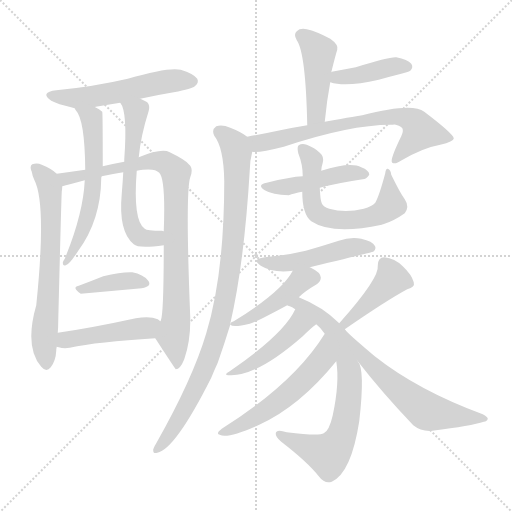
t = 0.00 s
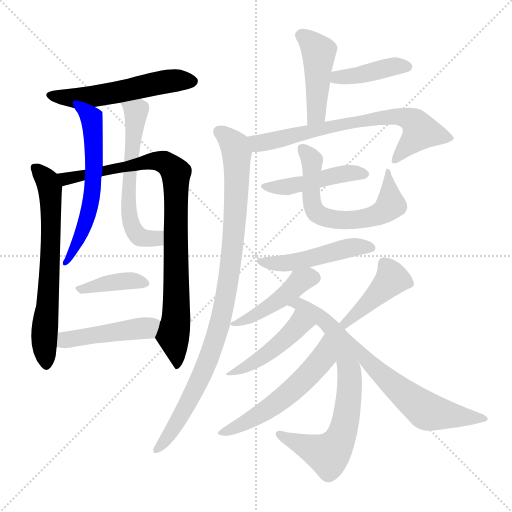
t = 2.84 s
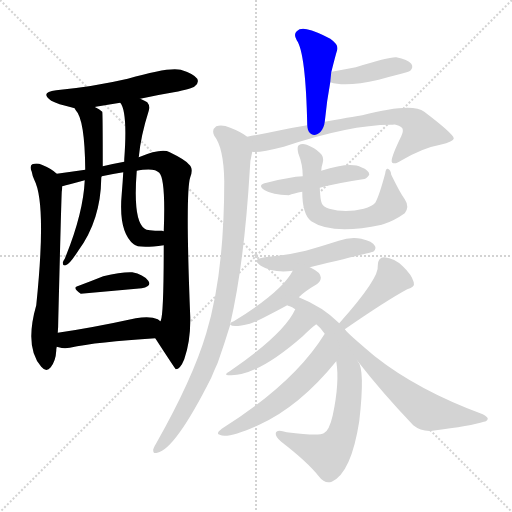
t = 5.68 s
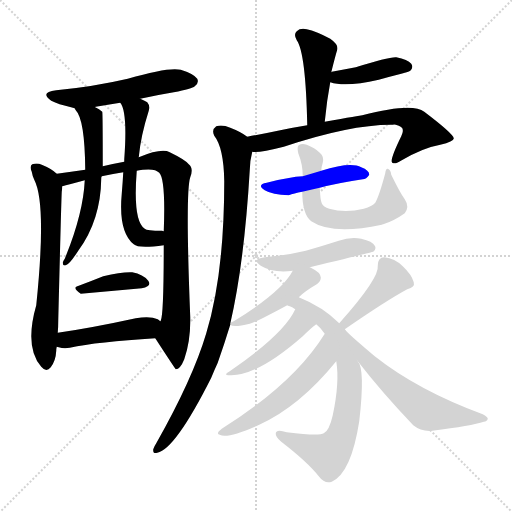
t = 8.52 s
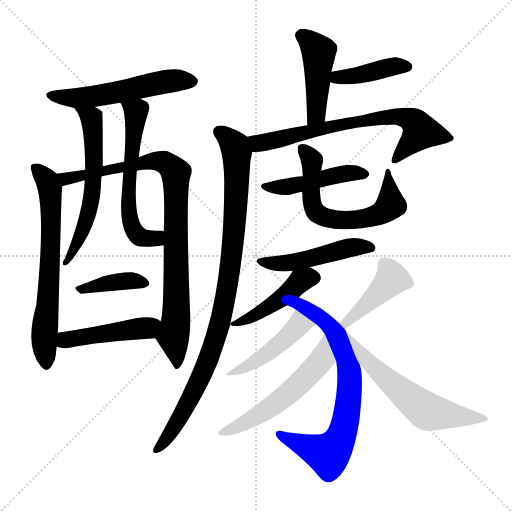
t = 11.37 s
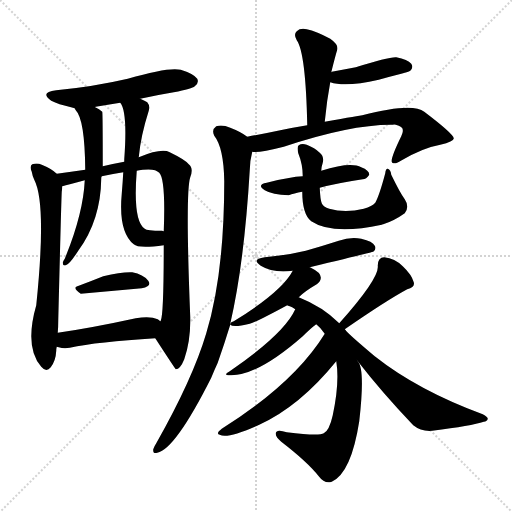
t = 14.21 s

The animated SVG that drew these frames (rendered in a browser with its animation timeline set to each time). Animation: 20 CSS @keyframes rules; one cycle of 14.21 s.

<svg version="1.1" viewBox="0 0 1024 1024" xmlns="http://www.w3.org/2000/svg">
  <g stroke="lightgray" stroke-dasharray="1,1" stroke-width="1" transform="scale(4, 4)">
    <line x1="0" y1="0" x2="256" y2="256"></line>
    <line x1="256" y1="0" x2="0" y2="256"></line>
    <line x1="128" y1="0" x2="128" y2="256"></line>
    <line x1="0" y1="128" x2="256" y2="128"></line>
  </g>
<g transform="scale(1, -1) translate(0, -900)">
   <style type="text/css">
    @keyframes keyframes0 {
      from {
       stroke: blue;
       stroke-dashoffset: 539;
       stroke-width: 128;
       }
       64% {
       animation-timing-function: step-end;
       stroke: blue;
       stroke-dashoffset: 0;
       stroke-width: 128;
       }
       to {
       stroke: black;
       stroke-width: 1024;
       }
       }
       #make-me-a-hanzi-animation-0 {
         animation: keyframes0 0.688639s both;
         animation-delay: 0.000000s;
         animation-timing-function: linear;
       }
    @keyframes keyframes1 {
      from {
       stroke: blue;
       stroke-dashoffset: 659;
       stroke-width: 128;
       }
       68% {
       animation-timing-function: step-end;
       stroke: blue;
       stroke-dashoffset: 0;
       stroke-width: 128;
       }
       to {
       stroke: black;
       stroke-width: 1024;
       }
       }
       #make-me-a-hanzi-animation-1 {
         animation: keyframes1 0.786296s both;
         animation-delay: 0.688639s;
         animation-timing-function: linear;
       }
    @keyframes keyframes2 {
      from {
       stroke: blue;
       stroke-dashoffset: 889;
       stroke-width: 128;
       }
       74% {
       animation-timing-function: step-end;
       stroke: blue;
       stroke-dashoffset: 0;
       stroke-width: 128;
       }
       to {
       stroke: black;
       stroke-width: 1024;
       }
       }
       #make-me-a-hanzi-animation-2 {
         animation: keyframes2 0.973470s both;
         animation-delay: 1.474935s;
         animation-timing-function: linear;
       }
    @keyframes keyframes3 {
      from {
       stroke: blue;
       stroke-dashoffset: 585;
       stroke-width: 128;
       }
       66% {
       animation-timing-function: step-end;
       stroke: blue;
       stroke-dashoffset: 0;
       stroke-width: 128;
       }
       to {
       stroke: black;
       stroke-width: 1024;
       }
       }
       #make-me-a-hanzi-animation-3 {
         animation: keyframes3 0.726074s both;
         animation-delay: 2.448405s;
         animation-timing-function: linear;
       }
    @keyframes keyframes4 {
      from {
       stroke: blue;
       stroke-dashoffset: 589;
       stroke-width: 128;
       }
       66% {
       animation-timing-function: step-end;
       stroke: blue;
       stroke-dashoffset: 0;
       stroke-width: 128;
       }
       to {
       stroke: black;
       stroke-width: 1024;
       }
       }
       #make-me-a-hanzi-animation-4 {
         animation: keyframes4 0.729329s both;
         animation-delay: 3.174479s;
         animation-timing-function: linear;
       }
    @keyframes keyframes5 {
      from {
       stroke: blue;
       stroke-dashoffset: 387;
       stroke-width: 128;
       }
       56% {
       animation-timing-function: step-end;
       stroke: blue;
       stroke-dashoffset: 0;
       stroke-width: 128;
       }
       to {
       stroke: black;
       stroke-width: 1024;
       }
       }
       #make-me-a-hanzi-animation-5 {
         animation: keyframes5 0.564941s both;
         animation-delay: 3.903809s;
         animation-timing-function: linear;
       }
    @keyframes keyframes6 {
      from {
       stroke: blue;
       stroke-dashoffset: 457;
       stroke-width: 128;
       }
       60% {
       animation-timing-function: step-end;
       stroke: blue;
       stroke-dashoffset: 0;
       stroke-width: 128;
       }
       to {
       stroke: black;
       stroke-width: 1024;
       }
       }
       #make-me-a-hanzi-animation-6 {
         animation: keyframes6 0.621908s both;
         animation-delay: 4.468750s;
         animation-timing-function: linear;
       }
    @keyframes keyframes7 {
      from {
       stroke: blue;
       stroke-dashoffset: 444;
       stroke-width: 128;
       }
       59% {
       animation-timing-function: step-end;
       stroke: blue;
       stroke-dashoffset: 0;
       stroke-width: 128;
       }
       to {
       stroke: black;
       stroke-width: 1024;
       }
       }
       #make-me-a-hanzi-animation-7 {
         animation: keyframes7 0.611328s both;
         animation-delay: 5.090658s;
         animation-timing-function: linear;
       }
    @keyframes keyframes8 {
      from {
       stroke: blue;
       stroke-dashoffset: 407;
       stroke-width: 128;
       }
       57% {
       animation-timing-function: step-end;
       stroke: blue;
       stroke-dashoffset: 0;
       stroke-width: 128;
       }
       to {
       stroke: black;
       stroke-width: 1024;
       }
       }
       #make-me-a-hanzi-animation-8 {
         animation: keyframes8 0.581217s both;
         animation-delay: 5.701986s;
         animation-timing-function: linear;
       }
    @keyframes keyframes9 {
      from {
       stroke: blue;
       stroke-dashoffset: 693;
       stroke-width: 128;
       }
       69% {
       animation-timing-function: step-end;
       stroke: blue;
       stroke-dashoffset: 0;
       stroke-width: 128;
       }
       to {
       stroke: black;
       stroke-width: 1024;
       }
       }
       #make-me-a-hanzi-animation-9 {
         animation: keyframes9 0.813965s both;
         animation-delay: 6.283203s;
         animation-timing-function: linear;
       }
    @keyframes keyframes10 {
      from {
       stroke: blue;
       stroke-dashoffset: 937;
       stroke-width: 128;
       }
       75% {
       animation-timing-function: step-end;
       stroke: blue;
       stroke-dashoffset: 0;
       stroke-width: 128;
       }
       to {
       stroke: black;
       stroke-width: 1024;
       }
       }
       #make-me-a-hanzi-animation-10 {
         animation: keyframes10 1.012533s both;
         animation-delay: 7.097168s;
         animation-timing-function: linear;
       }
    @keyframes keyframes11 {
      from {
       stroke: blue;
       stroke-dashoffset: 450;
       stroke-width: 128;
       }
       59% {
       animation-timing-function: step-end;
       stroke: blue;
       stroke-dashoffset: 0;
       stroke-width: 128;
       }
       to {
       stroke: black;
       stroke-width: 1024;
       }
       }
       #make-me-a-hanzi-animation-11 {
         animation: keyframes11 0.616211s both;
         animation-delay: 8.109701s;
         animation-timing-function: linear;
       }
    @keyframes keyframes12 {
      from {
       stroke: blue;
       stroke-dashoffset: 618;
       stroke-width: 128;
       }
       67% {
       animation-timing-function: step-end;
       stroke: blue;
       stroke-dashoffset: 0;
       stroke-width: 128;
       }
       to {
       stroke: black;
       stroke-width: 1024;
       }
       }
       #make-me-a-hanzi-animation-12 {
         animation: keyframes12 0.752930s both;
         animation-delay: 8.725911s;
         animation-timing-function: linear;
       }
    @keyframes keyframes13 {
      from {
       stroke: blue;
       stroke-dashoffset: 481;
       stroke-width: 128;
       }
       61% {
       animation-timing-function: step-end;
       stroke: blue;
       stroke-dashoffset: 0;
       stroke-width: 128;
       }
       to {
       stroke: black;
       stroke-width: 1024;
       }
       }
       #make-me-a-hanzi-animation-13 {
         animation: keyframes13 0.641439s both;
         animation-delay: 9.478841s;
         animation-timing-function: linear;
       }
    @keyframes keyframes14 {
      from {
       stroke: blue;
       stroke-dashoffset: 453;
       stroke-width: 128;
       }
       60% {
       animation-timing-function: step-end;
       stroke: blue;
       stroke-dashoffset: 0;
       stroke-width: 128;
       }
       to {
       stroke: black;
       stroke-width: 1024;
       }
       }
       #make-me-a-hanzi-animation-14 {
         animation: keyframes14 0.618652s both;
         animation-delay: 10.120280s;
         animation-timing-function: linear;
       }
    @keyframes keyframes15 {
      from {
       stroke: blue;
       stroke-dashoffset: 724;
       stroke-width: 128;
       }
       70% {
       animation-timing-function: step-end;
       stroke: blue;
       stroke-dashoffset: 0;
       stroke-width: 128;
       }
       to {
       stroke: black;
       stroke-width: 1024;
       }
       }
       #make-me-a-hanzi-animation-15 {
         animation: keyframes15 0.839193s both;
         animation-delay: 10.738932s;
         animation-timing-function: linear;
       }
    @keyframes keyframes16 {
      from {
       stroke: blue;
       stroke-dashoffset: 445;
       stroke-width: 128;
       }
       59% {
       animation-timing-function: step-end;
       stroke: blue;
       stroke-dashoffset: 0;
       stroke-width: 128;
       }
       to {
       stroke: black;
       stroke-width: 1024;
       }
       }
       #make-me-a-hanzi-animation-16 {
         animation: keyframes16 0.612142s both;
         animation-delay: 11.578125s;
         animation-timing-function: linear;
       }
    @keyframes keyframes17 {
      from {
       stroke: blue;
       stroke-dashoffset: 549;
       stroke-width: 128;
       }
       64% {
       animation-timing-function: step-end;
       stroke: blue;
       stroke-dashoffset: 0;
       stroke-width: 128;
       }
       to {
       stroke: black;
       stroke-width: 1024;
       }
       }
       #make-me-a-hanzi-animation-17 {
         animation: keyframes17 0.696777s both;
         animation-delay: 12.190267s;
         animation-timing-function: linear;
       }
    @keyframes keyframes18 {
      from {
       stroke: blue;
       stroke-dashoffset: 420;
       stroke-width: 128;
       }
       58% {
       animation-timing-function: step-end;
       stroke: blue;
       stroke-dashoffset: 0;
       stroke-width: 128;
       }
       to {
       stroke: black;
       stroke-width: 1024;
       }
       }
       #make-me-a-hanzi-animation-18 {
         animation: keyframes18 0.591797s both;
         animation-delay: 12.887044s;
         animation-timing-function: linear;
       }
    @keyframes keyframes19 {
      from {
       stroke: blue;
       stroke-dashoffset: 587;
       stroke-width: 128;
       }
       66% {
       animation-timing-function: step-end;
       stroke: blue;
       stroke-dashoffset: 0;
       stroke-width: 128;
       }
       to {
       stroke: black;
       stroke-width: 1024;
       }
       }
       #make-me-a-hanzi-animation-19 {
         animation: keyframes19 0.727702s both;
         animation-delay: 13.478841s;
         animation-timing-function: linear;
       }
</style>
<path d="M 280.5 702.5 Q 311.5 709.5 347.5 715.5 Q 384.5 722.5 389.5 727.5 Q 398.5 734.5 394.5 742.5 Q 387.5 752.5 361.5 760.5 Q 337.5 766.5 255.5 742.5 Q 186.5 726.5 112.5 719.5 Q 78.5 715.5 102.5 698.5 Q 112.5 692.5 149.5 683.5 C 166.5 679.5 166.5 679.5 190.5 685.5 Q 189.5 686.5 191.5 686.5 Q 215.5 690.5 240.5 694.5 L 280.5 702.5 Z" fill="lightgray"></path> 
<path d="M 113.5 552.5 Q 103.5 562.5 83.5 570.5 Q 74.5 574.5 64.5 571.5 Q 58.5 567.5 63.5 556.5 Q 64.5 549.5 68.5 540.5 Q 93.5 492.5 72.5 289.5 Q 48.5 205.5 82.5 166.5 Q 92.5 154.5 101.5 165.5 Q 111.5 178.5 112.5 198.5 Q 112.5 202.5 113.5 206.5 L 115.5 234.5 Q 116.5 246.5 116.5 258.5 Q 122.5 499.5 123.5 516.5 Q 124.5 523.5 124.5 527.5 C 125.5 542.5 125.5 542.5 113.5 552.5 Z" fill="lightgray"></path> 
<path d="M 310.5 223.5 Q 349.5 163.5 351.5 161.5 Q 360.5 161.5 368.5 181.5 Q 381.5 218.5 380.5 265.5 Q 370.5 515.5 380.5 545.5 Q 387.5 563.5 377.5 571.5 Q 370.5 580.5 339.5 595.5 Q 323.5 604.5 277.5 585.5 L 248.5 576.5 Q 226.5 572.5 205.5 567.5 L 170.5 560.5 Q 142.5 556.5 113.5 552.5 C 83.5 548.5 95.5 519.5 124.5 527.5 Q 136.5 530.5 169.5 539.5 L 203.5 547.5 Q 221.5 551.5 246.5 555.5 L 273.5 558.5 Q 277.5 559.5 285.5 560.5 Q 310.5 563.5 318.5 554.5 Q 331.5 541.5 327.5 437.5 L 327.5 409.5 Q 327.5 270.5 321.5 258.5 Q 320.5 258.5 320.5 257.5 C 314.5 228.5 308.5 226.5 310.5 223.5 Z" fill="lightgray"></path> 
<path d="M 149.5 683.5 Q 149.5 682.5 151.5 679.5 Q 169.5 661.5 170.5 560.5 L 169.5 539.5 Q 166.5 472.5 129.5 382.5 Q 126.5 378.5 125.5 374.5 Q 125.5 367.5 131.5 369.5 Q 138.5 370.5 156.5 398.5 Q 201.5 459.5 202.5 543.5 Q 202.5 546.5 203.5 547.5 L 205.5 567.5 Q 205.5 675.5 204.5 676.5 Q 198.5 682.5 190.5 685.5 C 164.5 699.5 133.5 708.5 149.5 683.5 Z" fill="lightgray"></path> 
<path d="M 277.5 585.5 Q 281.5 628.5 297.5 678.5 Q 300.5 688.5 294.5 695.5 Q 288.5 699.5 280.5 702.5 C 253.5 714.5 226.5 721.5 240.5 694.5 Q 255.5 676.5 248.5 581.5 Q 248.5 580.5 248.5 576.5 L 246.5 555.5 Q 245.5 536.5 243.5 512.5 Q 236.5 436.5 267.5 411.5 Q 276.5 402.5 327.5 409.5 C 357.5 413.5 357.5 434.5 327.5 437.5 Q 326.5 438.5 323.5 438.5 Q 293.5 438.5 289.5 442.5 Q 265.5 458.5 273.5 558.5 L 277.5 585.5 Z" fill="lightgray"></path> 
<path d="M 157.5 328.5 Q 142.5 325.5 161.5 312.5 L 283.5 323.5 Q 304.5 327.5 296.5 338.5 Q 286.5 351.5 264.5 355.5 Q 243.5 356.5 206.5 347.5 Q 181.5 337.5 157.5 328.5 Z" fill="lightgray"></path> 
<path d="M 113.5 206.5 Q 114.5 206.5 117.5 205.5 Q 127.5 202.5 139.5 204.5 Q 194.5 216.5 310.5 223.5 C 340.5 225.5 344.5 239.5 320.5 257.5 Q 319.5 258.5 315.5 261.5 Q 300.5 268.5 271.5 263.5 Q 184.5 244.5 115.5 234.5 C 85.5 230.5 84.5 213.5 113.5 206.5 Z" fill="lightgray"></path> 
<path d="M 649.5 656.5 Q 653.5 698.5 660.5 735.5 L 662.5 755.5 Q 671.5 791.5 674.5 800.5 Q 677.5 810.5 660.5 822.5 Q 632.5 837.5 613.5 841.5 Q 600.5 844.5 593.5 837.5 Q 586.5 831.5 593.5 819.5 Q 611.5 794.5 614.5 649.5 C 615.5 619.5 646.5 626.5 649.5 656.5 Z" fill="lightgray"></path> 
<path d="M 660.5 735.5 Q 691.5 725.5 757.5 740.5 Q 778.5 746.5 802.5 752.5 Q 818.5 756.5 820.5 758.5 Q 827.5 765.5 822.5 772.5 Q 815.5 781.5 792.5 785.5 Q 777.5 786.5 711.5 765.5 Q 690.5 761.5 663.5 756.5 Q 662.5 756.5 662.5 755.5 C 634.5 745.5 631.5 743.5 660.5 735.5 Z" fill="lightgray"></path> 
<path d="M 504.5 596.5 Q 516.5 593.5 567.5 606.5 Q 702.5 651.5 785.5 650.5 Q 788.5 651.5 791.5 650.5 Q 806.5 646.5 805.5 639.5 Q 806.5 636.5 802.5 627.5 Q 778.5 578.5 784.5 574.5 Q 790.5 570.5 803.5 579.5 Q 846.5 604.5 880.5 610.5 Q 908.5 617.5 907.5 623.5 Q 906.5 632.5 848.5 676.5 Q 824.5 695.5 724.5 669.5 Q 721.5 669.5 649.5 656.5 L 614.5 649.5 Q 589.5 645.5 560.5 639.5 Q 527.5 632.5 494.5 626.5 C 465.5 621.5 474.5 596.5 504.5 596.5 Z" fill="lightgray"></path> 
<path d="M 460.5 252.5 Q 488.5 373.5 499.5 559.5 Q 499.5 577.5 504.5 596.5 C 508.5 617.5 508.5 617.5 494.5 626.5 Q 481.5 636.5 460.5 644.5 Q 444.5 651.5 432.5 647.5 Q 422.5 640.5 428.5 628.5 Q 447.5 604.5 448.5 537.5 Q 448.5 351.5 412.5 233.5 Q 385.5 142.5 312.5 13.5 Q 308.5 7.5 306.5 1.5 Q 305.5 -8.5 314.5 -5.5 Q 350.5 1.5 422.5 144.5 Q 428.5 159.5 435.5 174.5 Q 448.5 211.5 460.5 250.5 L 460.5 252.5 Z" fill="lightgray"></path> 
<path d="M 639.5 524.5 Q 672.5 533.5 725.5 541.5 Q 732.5 541.5 738.5 550.5 Q 738.5 559.5 722.5 565.5 Q 701.5 577.5 642.5 558.5 L 605.5 547.5 Q 580.5 546.5 533.5 534.5 Q 512.5 530.5 529.5 519.5 Q 544.5 510.5 577.5 509.5 Q 587.5 513.5 604.5 516.5 L 639.5 524.5 Z" fill="lightgray"></path> 
<path d="M 809.5 501.5 Q 800.5 513.5 782.5 550.5 Q 781.5 560.5 775.5 562.5 Q 771.5 563.5 770.5 553.5 Q 758.5 508.5 750.5 494.5 Q 744.5 487.5 727.5 482.5 Q 690.5 473.5 658.5 482.5 Q 646.5 486.5 643.5 493.5 Q 640.5 500.5 639.5 524.5 L 642.5 558.5 Q 642.5 565.5 645.5 574.5 Q 648.5 587.5 639.5 594.5 Q 629.5 604.5 613.5 610.5 Q 603.5 613.5 597.5 609.5 Q 593.5 606.5 596.5 593.5 Q 605.5 571.5 605.5 547.5 L 604.5 516.5 Q 604.5 471.5 622.5 457.5 Q 664.5 429.5 763.5 450.5 Q 763.5 451.5 766.5 451.5 Q 788.5 458.5 809.5 473.5 Q 819.5 486.5 809.5 501.5 Z" fill="lightgray"></path> 
<path d="M 619.5 365.5 Q 743.5 395.5 746.5 396.5 Q 753.5 402.5 749.5 408.5 Q 745.5 417.5 722.5 422.5 Q 700.5 426.5 677.5 418.5 Q 646.5 408.5 611.5 398.5 Q 574.5 389.5 529.5 385.5 Q 501.5 381.5 521.5 368.5 Q 545.5 353.5 585.5 358.5 L 619.5 365.5 Z" fill="lightgray"></path> 
<path d="M 597.5 305.5 Q 609.5 317.5 633.5 331.5 Q 642.5 338.5 641.5 345.5 Q 640.5 355.5 623.5 363.5 Q 622.5 364.5 619.5 365.5 C 596.5 377.5 596.5 377.5 585.5 358.5 Q 563.5 316.5 467.5 257.5 Q 461.5 256.5 460.5 252.5 L 460.5 250.5 Q 466.5 244.5 499.5 252.5 Q 517.5 258.5 574.5 289.5 L 597.5 305.5 Z" fill="lightgray"></path> 
<path d="M 678.5 253.5 Q 645.5 286.5 597.5 305.5 C 569.5 317.5 547.5 302.5 574.5 289.5 Q 575.5 288.5 579.5 287.5 Q 583.5 286.5 590.5 281.5 L 632.5 251.5 Q 641.5 244.5 649.5 232.5 L 672.5 177.5 Q 679.5 135.5 665.5 69.5 Q 658.5 38.5 647.5 33.5 Q 638.5 27.5 573.5 35.5 Q 552.5 42.5 551.5 33.5 Q 550.5 26.5 562.5 16.5 Q 614.5 -23.5 637.5 -52.5 Q 649.5 -68.5 663.5 -63.5 Q 702.5 -45.5 718.5 57.5 Q 730.5 162.5 715.5 177.5 C 703.5 205.5 692.5 238.5 689.5 241.5 L 678.5 253.5 Z" fill="lightgray"></path> 
<path d="M 590.5 281.5 Q 568.5 232.5 459.5 157.5 Q 443.5 148.5 462.5 149.5 Q 516.5 149.5 605.5 227.5 Q 621.5 243.5 632.5 251.5 C 656.5 269.5 603.5 308.5 590.5 281.5 Z" fill="lightgray"></path> 
<path d="M 649.5 232.5 Q 588.5 133.5 443.5 42.5 Q 430.5 32.5 439.5 30.5 Q 454.5 21.5 518.5 50.5 Q 599.5 87.5 672.5 177.5 C 691.5 200.5 665.5 257.5 649.5 232.5 Z" fill="lightgray"></path> 
<path d="M 689.5 241.5 Q 773.5 299.5 814.5 321.5 Q 830.5 325.5 827.5 335.5 Q 823.5 350.5 805.5 367.5 Q 789.5 383.5 768.5 385.5 Q 755.5 385.5 755.5 368.5 Q 759.5 344.5 678.5 253.5 C 658.5 231.5 664.5 224.5 689.5 241.5 Z" fill="lightgray"></path> 
<path d="M 715.5 177.5 Q 764.5 114.5 826.5 49.5 Q 842.5 36.5 864.5 38.5 Q 943.5 48.5 967.5 56.5 Q 974.5 57.5 975.5 62.5 Q 975.5 66.5 965.5 71.5 Q 835.5 119.5 749.5 187.5 Q 692.5 235.5 689.5 241.5 C 669.5 263.5 696.5 201.5 715.5 177.5 Z" fill="lightgray"></path> 
      <clipPath id="make-me-a-hanzi-clip-0">
      <path d="M 280.5 702.5 Q 311.5 709.5 347.5 715.5 Q 384.5 722.5 389.5 727.5 Q 398.5 734.5 394.5 742.5 Q 387.5 752.5 361.5 760.5 Q 337.5 766.5 255.5 742.5 Q 186.5 726.5 112.5 719.5 Q 78.5 715.5 102.5 698.5 Q 112.5 692.5 149.5 683.5 C 166.5 679.5 166.5 679.5 190.5 685.5 Q 189.5 686.5 191.5 686.5 Q 215.5 690.5 240.5 694.5 L 280.5 702.5 Z" fill="lightgray"></path>
      </clipPath>
      <path clip-path="url(#make-me-a-hanzi-clip-0)" d="M 104.5 710.5 L 155.5 703.5 L 326.5 736.5 L 383.5 737.5 " fill="none" id="make-me-a-hanzi-animation-0" stroke-dasharray="411 822" stroke-linecap="round"></path>

      <clipPath id="make-me-a-hanzi-clip-1">
      <path d="M 113.5 552.5 Q 103.5 562.5 83.5 570.5 Q 74.5 574.5 64.5 571.5 Q 58.5 567.5 63.5 556.5 Q 64.5 549.5 68.5 540.5 Q 93.5 492.5 72.5 289.5 Q 48.5 205.5 82.5 166.5 Q 92.5 154.5 101.5 165.5 Q 111.5 178.5 112.5 198.5 Q 112.5 202.5 113.5 206.5 L 115.5 234.5 Q 116.5 246.5 116.5 258.5 Q 122.5 499.5 123.5 516.5 Q 124.5 523.5 124.5 527.5 C 125.5 542.5 125.5 542.5 113.5 552.5 Z" fill="lightgray"></path>
      </clipPath>
      <path clip-path="url(#make-me-a-hanzi-clip-1)" d="M 70.5 563.5 L 95.5 537.5 L 101.5 500.5 L 98.5 347.5 L 88.5 239.5 L 92.5 171.5 " fill="none" id="make-me-a-hanzi-animation-1" stroke-dasharray="531 1062" stroke-linecap="round"></path>

      <clipPath id="make-me-a-hanzi-clip-2">
      <path d="M 310.5 223.5 Q 349.5 163.5 351.5 161.5 Q 360.5 161.5 368.5 181.5 Q 381.5 218.5 380.5 265.5 Q 370.5 515.5 380.5 545.5 Q 387.5 563.5 377.5 571.5 Q 370.5 580.5 339.5 595.5 Q 323.5 604.5 277.5 585.5 L 248.5 576.5 Q 226.5 572.5 205.5 567.5 L 170.5 560.5 Q 142.5 556.5 113.5 552.5 C 83.5 548.5 95.5 519.5 124.5 527.5 Q 136.5 530.5 169.5 539.5 L 203.5 547.5 Q 221.5 551.5 246.5 555.5 L 273.5 558.5 Q 277.5 559.5 285.5 560.5 Q 310.5 563.5 318.5 554.5 Q 331.5 541.5 327.5 437.5 L 327.5 409.5 Q 327.5 270.5 321.5 258.5 Q 320.5 258.5 320.5 257.5 C 314.5 228.5 308.5 226.5 310.5 223.5 Z" fill="lightgray"></path>
      </clipPath>
      <path clip-path="url(#make-me-a-hanzi-clip-2)" d="M 121.5 548.5 L 131.5 542.5 L 157.5 545.5 L 311.5 578.5 L 337.5 570.5 L 350.5 555.5 L 354.5 304.5 L 345.5 226.5 L 354.5 166.5 " fill="none" id="make-me-a-hanzi-animation-2" stroke-dasharray="761 1522" stroke-linecap="round"></path>

      <clipPath id="make-me-a-hanzi-clip-3">
      <path d="M 149.5 683.5 Q 149.5 682.5 151.5 679.5 Q 169.5 661.5 170.5 560.5 L 169.5 539.5 Q 166.5 472.5 129.5 382.5 Q 126.5 378.5 125.5 374.5 Q 125.5 367.5 131.5 369.5 Q 138.5 370.5 156.5 398.5 Q 201.5 459.5 202.5 543.5 Q 202.5 546.5 203.5 547.5 L 205.5 567.5 Q 205.5 675.5 204.5 676.5 Q 198.5 682.5 190.5 685.5 C 164.5 699.5 133.5 708.5 149.5 683.5 Z" fill="lightgray"></path>
      </clipPath>
      <path clip-path="url(#make-me-a-hanzi-clip-3)" d="M 158.5 679.5 L 183.5 661.5 L 190.5 581.5 L 173.5 462.5 L 146.5 394.5 L 131.5 375.5 " fill="none" id="make-me-a-hanzi-animation-3" stroke-dasharray="457 914" stroke-linecap="round"></path>

      <clipPath id="make-me-a-hanzi-clip-4">
      <path d="M 277.5 585.5 Q 281.5 628.5 297.5 678.5 Q 300.5 688.5 294.5 695.5 Q 288.5 699.5 280.5 702.5 C 253.5 714.5 226.5 721.5 240.5 694.5 Q 255.5 676.5 248.5 581.5 Q 248.5 580.5 248.5 576.5 L 246.5 555.5 Q 245.5 536.5 243.5 512.5 Q 236.5 436.5 267.5 411.5 Q 276.5 402.5 327.5 409.5 C 357.5 413.5 357.5 434.5 327.5 437.5 Q 326.5 438.5 323.5 438.5 Q 293.5 438.5 289.5 442.5 Q 265.5 458.5 273.5 558.5 L 277.5 585.5 Z" fill="lightgray"></path>
      </clipPath>
      <path clip-path="url(#make-me-a-hanzi-clip-4)" d="M 247.5 694.5 L 272.5 675.5 L 257.5 534.5 L 261.5 453.5 L 279.5 426.5 L 310.5 422.5 L 323.5 430.5 " fill="none" id="make-me-a-hanzi-animation-4" stroke-dasharray="461 922" stroke-linecap="round"></path>

      <clipPath id="make-me-a-hanzi-clip-5">
      <path d="M 157.5 328.5 Q 142.5 325.5 161.5 312.5 L 283.5 323.5 Q 304.5 327.5 296.5 338.5 Q 286.5 351.5 264.5 355.5 Q 243.5 356.5 206.5 347.5 Q 181.5 337.5 157.5 328.5 Z" fill="lightgray"></path>
      </clipPath>
      <path clip-path="url(#make-me-a-hanzi-clip-5)" d="M 158.5 320.5 L 247.5 338.5 L 287.5 333.5 " fill="none" id="make-me-a-hanzi-animation-5" stroke-dasharray="259 518" stroke-linecap="round"></path>

      <clipPath id="make-me-a-hanzi-clip-6">
      <path d="M 113.5 206.5 Q 114.5 206.5 117.5 205.5 Q 127.5 202.5 139.5 204.5 Q 194.5 216.5 310.5 223.5 C 340.5 225.5 344.5 239.5 320.5 257.5 Q 319.5 258.5 315.5 261.5 Q 300.5 268.5 271.5 263.5 Q 184.5 244.5 115.5 234.5 C 85.5 230.5 84.5 213.5 113.5 206.5 Z" fill="lightgray"></path>
      </clipPath>
      <path clip-path="url(#make-me-a-hanzi-clip-6)" d="M 117.5 213.5 L 199.5 232.5 L 293.5 243.5 L 313.5 253.5 " fill="none" id="make-me-a-hanzi-animation-6" stroke-dasharray="329 658" stroke-linecap="round"></path>

      <clipPath id="make-me-a-hanzi-clip-7">
      <path d="M 649.5 656.5 Q 653.5 698.5 660.5 735.5 L 662.5 755.5 Q 671.5 791.5 674.5 800.5 Q 677.5 810.5 660.5 822.5 Q 632.5 837.5 613.5 841.5 Q 600.5 844.5 593.5 837.5 Q 586.5 831.5 593.5 819.5 Q 611.5 794.5 614.5 649.5 C 615.5 619.5 646.5 626.5 649.5 656.5 Z" fill="lightgray"></path>
      </clipPath>
      <path clip-path="url(#make-me-a-hanzi-clip-7)" d="M 603.5 828.5 L 621.5 815.5 L 637.5 792.5 L 632.5 672.5 L 618.5 662.5 " fill="none" id="make-me-a-hanzi-animation-7" stroke-dasharray="316 632" stroke-linecap="round"></path>

      <clipPath id="make-me-a-hanzi-clip-8">
      <path d="M 660.5 735.5 Q 691.5 725.5 757.5 740.5 Q 778.5 746.5 802.5 752.5 Q 818.5 756.5 820.5 758.5 Q 827.5 765.5 822.5 772.5 Q 815.5 781.5 792.5 785.5 Q 777.5 786.5 711.5 765.5 Q 690.5 761.5 663.5 756.5 Q 662.5 756.5 662.5 755.5 C 634.5 745.5 631.5 743.5 660.5 735.5 Z" fill="lightgray"></path>
      </clipPath>
      <path clip-path="url(#make-me-a-hanzi-clip-8)" d="M 666.5 739.5 L 674.5 745.5 L 784.5 766.5 L 813.5 766.5 " fill="none" id="make-me-a-hanzi-animation-8" stroke-dasharray="279 558" stroke-linecap="round"></path>

      <clipPath id="make-me-a-hanzi-clip-9">
      <path d="M 504.5 596.5 Q 516.5 593.5 567.5 606.5 Q 702.5 651.5 785.5 650.5 Q 788.5 651.5 791.5 650.5 Q 806.5 646.5 805.5 639.5 Q 806.5 636.5 802.5 627.5 Q 778.5 578.5 784.5 574.5 Q 790.5 570.5 803.5 579.5 Q 846.5 604.5 880.5 610.5 Q 908.5 617.5 907.5 623.5 Q 906.5 632.5 848.5 676.5 Q 824.5 695.5 724.5 669.5 Q 721.5 669.5 649.5 656.5 L 614.5 649.5 Q 589.5 645.5 560.5 639.5 Q 527.5 632.5 494.5 626.5 C 465.5 621.5 474.5 596.5 504.5 596.5 Z" fill="lightgray"></path>
      </clipPath>
      <path clip-path="url(#make-me-a-hanzi-clip-9)" d="M 502.5 620.5 L 517.5 613.5 L 552.5 618.5 L 664.5 649.5 L 798.5 667.5 L 823.5 659.5 L 841.5 637.5 L 788.5 578.5 " fill="none" id="make-me-a-hanzi-animation-9" stroke-dasharray="565 1130" stroke-linecap="round"></path>

      <clipPath id="make-me-a-hanzi-clip-10">
      <path d="M 460.5 252.5 Q 488.5 373.5 499.5 559.5 Q 499.5 577.5 504.5 596.5 C 508.5 617.5 508.5 617.5 494.5 626.5 Q 481.5 636.5 460.5 644.5 Q 444.5 651.5 432.5 647.5 Q 422.5 640.5 428.5 628.5 Q 447.5 604.5 448.5 537.5 Q 448.5 351.5 412.5 233.5 Q 385.5 142.5 312.5 13.5 Q 308.5 7.5 306.5 1.5 Q 305.5 -8.5 314.5 -5.5 Q 350.5 1.5 422.5 144.5 Q 428.5 159.5 435.5 174.5 Q 448.5 211.5 460.5 250.5 L 460.5 252.5 Z" fill="lightgray"></path>
      </clipPath>
      <path clip-path="url(#make-me-a-hanzi-clip-10)" d="M 439.5 636.5 L 466.5 612.5 L 473.5 595.5 L 469.5 447.5 L 452.5 313.5 L 439.5 250.5 L 401.5 141.5 L 344.5 38.5 L 315.5 3.5 " fill="none" id="make-me-a-hanzi-animation-10" stroke-dasharray="809 1618" stroke-linecap="round"></path>

      <clipPath id="make-me-a-hanzi-clip-11">
      <path d="M 639.5 524.5 Q 672.5 533.5 725.5 541.5 Q 732.5 541.5 738.5 550.5 Q 738.5 559.5 722.5 565.5 Q 701.5 577.5 642.5 558.5 L 605.5 547.5 Q 580.5 546.5 533.5 534.5 Q 512.5 530.5 529.5 519.5 Q 544.5 510.5 577.5 509.5 Q 587.5 513.5 604.5 516.5 L 639.5 524.5 Z" fill="lightgray"></path>
      </clipPath>
      <path clip-path="url(#make-me-a-hanzi-clip-11)" d="M 537.5 525.5 L 607.5 531.5 L 687.5 552.5 L 728.5 550.5 " fill="none" id="make-me-a-hanzi-animation-11" stroke-dasharray="322 644" stroke-linecap="round"></path>

      <clipPath id="make-me-a-hanzi-clip-12">
      <path d="M 809.5 501.5 Q 800.5 513.5 782.5 550.5 Q 781.5 560.5 775.5 562.5 Q 771.5 563.5 770.5 553.5 Q 758.5 508.5 750.5 494.5 Q 744.5 487.5 727.5 482.5 Q 690.5 473.5 658.5 482.5 Q 646.5 486.5 643.5 493.5 Q 640.5 500.5 639.5 524.5 L 642.5 558.5 Q 642.5 565.5 645.5 574.5 Q 648.5 587.5 639.5 594.5 Q 629.5 604.5 613.5 610.5 Q 603.5 613.5 597.5 609.5 Q 593.5 606.5 596.5 593.5 Q 605.5 571.5 605.5 547.5 L 604.5 516.5 Q 604.5 471.5 622.5 457.5 Q 664.5 429.5 763.5 450.5 Q 763.5 451.5 766.5 451.5 Q 788.5 458.5 809.5 473.5 Q 819.5 486.5 809.5 501.5 Z" fill="lightgray"></path>
      </clipPath>
      <path clip-path="url(#make-me-a-hanzi-clip-12)" d="M 603.5 603.5 L 623.5 574.5 L 621.5 507.5 L 628.5 480.5 L 654.5 463.5 L 729.5 462.5 L 772.5 480.5 L 781.5 490.5 L 773.5 541.5 L 777.5 555.5 " fill="none" id="make-me-a-hanzi-animation-12" stroke-dasharray="490 980" stroke-linecap="round"></path>

      <clipPath id="make-me-a-hanzi-clip-13">
      <path d="M 619.5 365.5 Q 743.5 395.5 746.5 396.5 Q 753.5 402.5 749.5 408.5 Q 745.5 417.5 722.5 422.5 Q 700.5 426.5 677.5 418.5 Q 646.5 408.5 611.5 398.5 Q 574.5 389.5 529.5 385.5 Q 501.5 381.5 521.5 368.5 Q 545.5 353.5 585.5 358.5 L 619.5 365.5 Z" fill="lightgray"></path>
      </clipPath>
      <path clip-path="url(#make-me-a-hanzi-clip-13)" d="M 523.5 378.5 L 576.5 373.5 L 629.5 382.5 L 701.5 405.5 L 743.5 403.5 " fill="none" id="make-me-a-hanzi-animation-13" stroke-dasharray="353 706" stroke-linecap="round"></path>

      <clipPath id="make-me-a-hanzi-clip-14">
      <path d="M 597.5 305.5 Q 609.5 317.5 633.5 331.5 Q 642.5 338.5 641.5 345.5 Q 640.5 355.5 623.5 363.5 Q 622.5 364.5 619.5 365.5 C 596.5 377.5 596.5 377.5 585.5 358.5 Q 563.5 316.5 467.5 257.5 Q 461.5 256.5 460.5 252.5 L 460.5 250.5 Q 466.5 244.5 499.5 252.5 Q 517.5 258.5 574.5 289.5 L 597.5 305.5 Z" fill="lightgray"></path>
      </clipPath>
      <path clip-path="url(#make-me-a-hanzi-clip-14)" d="M 628.5 344.5 L 606.5 341.5 L 558.5 298.5 L 488.5 257.5 L 478.5 260.5 L 473.5 252.5 L 464.5 251.5 " fill="none" id="make-me-a-hanzi-animation-14" stroke-dasharray="325 650" stroke-linecap="round"></path>

      <clipPath id="make-me-a-hanzi-clip-15">
      <path d="M 678.5 253.5 Q 645.5 286.5 597.5 305.5 C 569.5 317.5 547.5 302.5 574.5 289.5 Q 575.5 288.5 579.5 287.5 Q 583.5 286.5 590.5 281.5 L 632.5 251.5 Q 641.5 244.5 649.5 232.5 L 672.5 177.5 Q 679.5 135.5 665.5 69.5 Q 658.5 38.5 647.5 33.5 Q 638.5 27.5 573.5 35.5 Q 552.5 42.5 551.5 33.5 Q 550.5 26.5 562.5 16.5 Q 614.5 -23.5 637.5 -52.5 Q 649.5 -68.5 663.5 -63.5 Q 702.5 -45.5 718.5 57.5 Q 730.5 162.5 715.5 177.5 C 703.5 205.5 692.5 238.5 689.5 241.5 L 678.5 253.5 Z" fill="lightgray"></path>
      </clipPath>
      <path clip-path="url(#make-me-a-hanzi-clip-15)" d="M 587.5 289.5 L 599.5 291.5 L 644.5 263.5 L 673.5 227.5 L 698.5 155.5 L 694.5 72.5 L 677.5 15.5 L 656.5 -8.5 L 558.5 31.5 " fill="none" id="make-me-a-hanzi-animation-15" stroke-dasharray="596 1192" stroke-linecap="round"></path>

      <clipPath id="make-me-a-hanzi-clip-16">
      <path d="M 590.5 281.5 Q 568.5 232.5 459.5 157.5 Q 443.5 148.5 462.5 149.5 Q 516.5 149.5 605.5 227.5 Q 621.5 243.5 632.5 251.5 C 656.5 269.5 603.5 308.5 590.5 281.5 Z" fill="lightgray"></path>
      </clipPath>
      <path clip-path="url(#make-me-a-hanzi-clip-16)" d="M 625.5 252.5 L 594.5 247.5 L 530.5 189.5 L 467.5 155.5 " fill="none" id="make-me-a-hanzi-animation-16" stroke-dasharray="317 634" stroke-linecap="round"></path>

      <clipPath id="make-me-a-hanzi-clip-17">
      <path d="M 649.5 232.5 Q 588.5 133.5 443.5 42.5 Q 430.5 32.5 439.5 30.5 Q 454.5 21.5 518.5 50.5 Q 599.5 87.5 672.5 177.5 C 691.5 200.5 665.5 257.5 649.5 232.5 Z" fill="lightgray"></path>
      </clipPath>
      <path clip-path="url(#make-me-a-hanzi-clip-17)" d="M 649.5 224.5 L 641.5 179.5 L 594.5 127.5 L 502.5 59.5 L 444.5 35.5 " fill="none" id="make-me-a-hanzi-animation-17" stroke-dasharray="421 842" stroke-linecap="round"></path>

      <clipPath id="make-me-a-hanzi-clip-18">
      <path d="M 689.5 241.5 Q 773.5 299.5 814.5 321.5 Q 830.5 325.5 827.5 335.5 Q 823.5 350.5 805.5 367.5 Q 789.5 383.5 768.5 385.5 Q 755.5 385.5 755.5 368.5 Q 759.5 344.5 678.5 253.5 C 658.5 231.5 664.5 224.5 689.5 241.5 Z" fill="lightgray"></path>
      </clipPath>
      <path clip-path="url(#make-me-a-hanzi-clip-18)" d="M 768.5 371.5 L 783.5 342.5 L 707.5 266.5 L 692.5 258.5 L 694.5 251.5 " fill="none" id="make-me-a-hanzi-animation-18" stroke-dasharray="292 584" stroke-linecap="round"></path>

      <clipPath id="make-me-a-hanzi-clip-19">
      <path d="M 715.5 177.5 Q 764.5 114.5 826.5 49.5 Q 842.5 36.5 864.5 38.5 Q 943.5 48.5 967.5 56.5 Q 974.5 57.5 975.5 62.5 Q 975.5 66.5 965.5 71.5 Q 835.5 119.5 749.5 187.5 Q 692.5 235.5 689.5 241.5 C 669.5 263.5 696.5 201.5 715.5 177.5 Z" fill="lightgray"></path>
      </clipPath>
      <path clip-path="url(#make-me-a-hanzi-clip-19)" d="M 700.5 227.5 L 725.5 188.5 L 754.5 159.5 L 850.5 79.5 L 891.5 69.5 L 967.5 64.5 " fill="none" id="make-me-a-hanzi-animation-19" stroke-dasharray="459 918" stroke-linecap="round"></path>

</g>
</svg>
